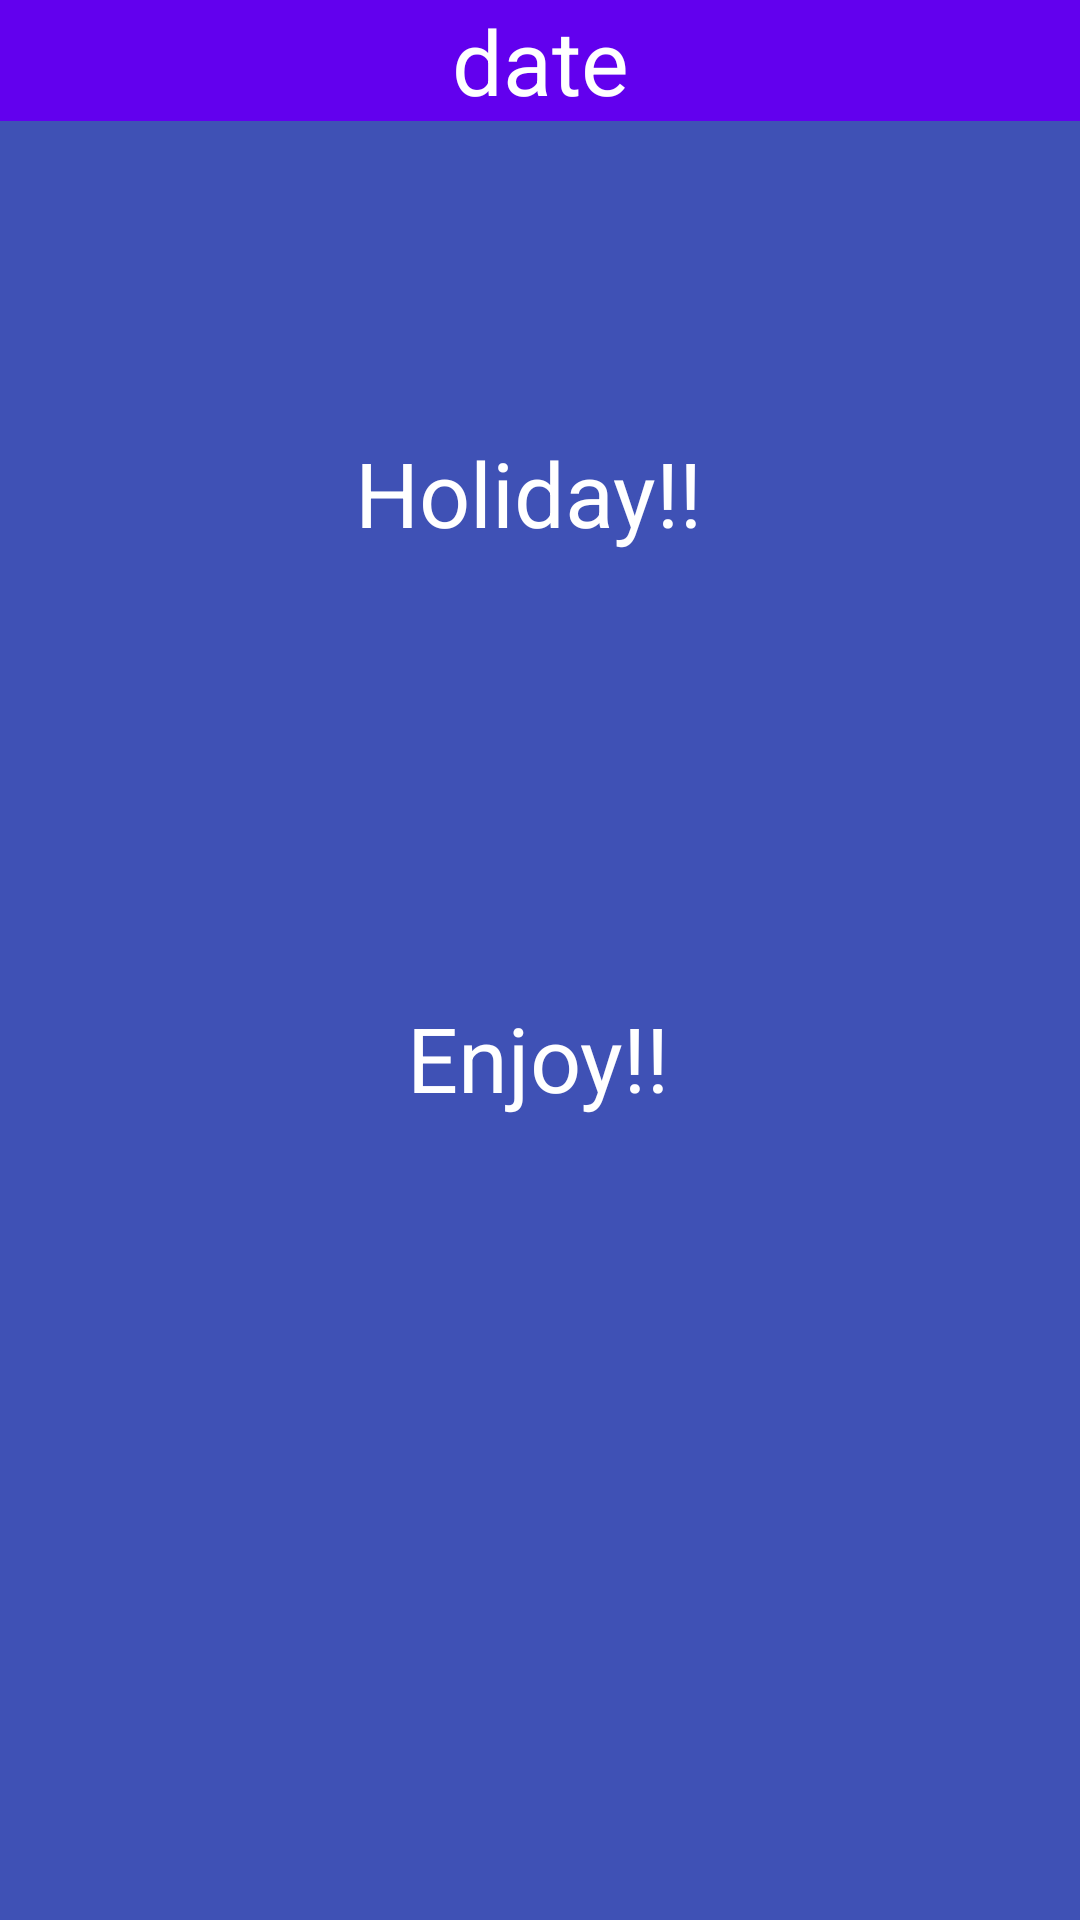

Write the Android layout XML for this screen, with the resource values it uses.
<!-- AndroidManifest.xml: application theme AppTheme -->
<!-- res/layout/activity_holiday.xml -->
<?xml version="1.0" encoding="utf-8"?>
<androidx.constraintlayout.widget.ConstraintLayout xmlns:android="http://schemas.android.com/apk/res/android"
    xmlns:app="http://schemas.android.com/apk/res-auto"
    xmlns:tools="http://schemas.android.com/tools"
    android:layout_width="match_parent"
    android:layout_height="match_parent"
    android:background="#3F51B5"
    tools:context=".Holiday">

    <TextView
        android:id="@+id/dateTimeDisplay"
        android:layout_width="match_parent"
        android:layout_height="wrap_content"
        android:background="@color/colorPrimary"
        android:gravity="center"
        android:text="@string/date"
        android:textColor="@android:color/white"
        android:textSize="30sp"
        tools:ignore="MissingConstraints" />

    <ImageView
        android:id="@+id/imageView"
        android:layout_width="0dp"
        android:layout_height="wrap_content"
        android:contentDescription="@string/todo"
        android:src="@drawable/ic_launcher_foreground"
        app:layout_constraintBottom_toBottomOf="parent"
        app:layout_constraintEnd_toEndOf="parent"
        app:layout_constraintHorizontal_bias="0.485"
        app:layout_constraintStart_toStartOf="parent"
        app:layout_constraintTop_toBottomOf="@+id/textView"
        app:layout_constraintVertical_bias="0.173" />

    <TextView
        android:id="@+id/textenjoy"
        android:layout_width="wrap_content"
        android:layout_height="wrap_content"
        android:gravity="center"
        android:text="@string/enjoy"
        android:textColor="@android:color/white"
        android:textSize="30sp"
        app:layout_constraintBottom_toBottomOf="parent"
        app:layout_constraintEnd_toEndOf="parent"
        app:layout_constraintHorizontal_bias="0.498"
        app:layout_constraintStart_toStartOf="parent"
        app:layout_constraintTop_toBottomOf="@+id/imageView"
        app:layout_constraintVertical_bias="0.206" />

    <TextView
        android:id="@+id/textView"
        android:layout_width="wrap_content"
        android:layout_height="wrap_content"
        android:gravity="center"
        android:text="@string/holiday"
        android:textColor="@android:color/white"
        android:textSize="30sp"
        app:layout_constraintBottom_toBottomOf="parent"
        app:layout_constraintEnd_toEndOf="parent"
        app:layout_constraintHorizontal_bias="0.484"
        app:layout_constraintStart_toStartOf="parent"
        app:layout_constraintTop_toTopOf="parent"
        app:layout_constraintVertical_bias="0.24" />

</androidx.constraintlayout.widget.ConstraintLayout>
<!-- resources referenced by this layout -->
<resources>
  <!-- drawable ic_launcher_foreground: png bitmap (mipmap-hdpi, 17130 bytes) -->
  <string name="date">date</string>
  <string name="enjoy">Enjoy!!</string>
  <string name="holiday">Holiday!!</string>
  <string name="todo">TODO</string>
  <style name="AppTheme" parent="Theme.AppCompat.DayNight.DarkActionBar">
          
          <item name="colorPrimary">@color/colorPrimary</item>
          <item name="colorPrimaryDark">@color/colorPrimaryDark</item>
          <item name="colorAccent">@color/colorAccent</item>
          <item name="color">#db041a</item>
      </style>
  <!-- not gathered from this repository: default colours our renderer supplied (Android Studio template values) -->
  <color name="colorPrimary">#FF6200EE</color>
  <color name="colorPrimaryDark">#FF3700B3</color>
  <color name="colorAccent">#FF03DAC5</color>
</resources>
